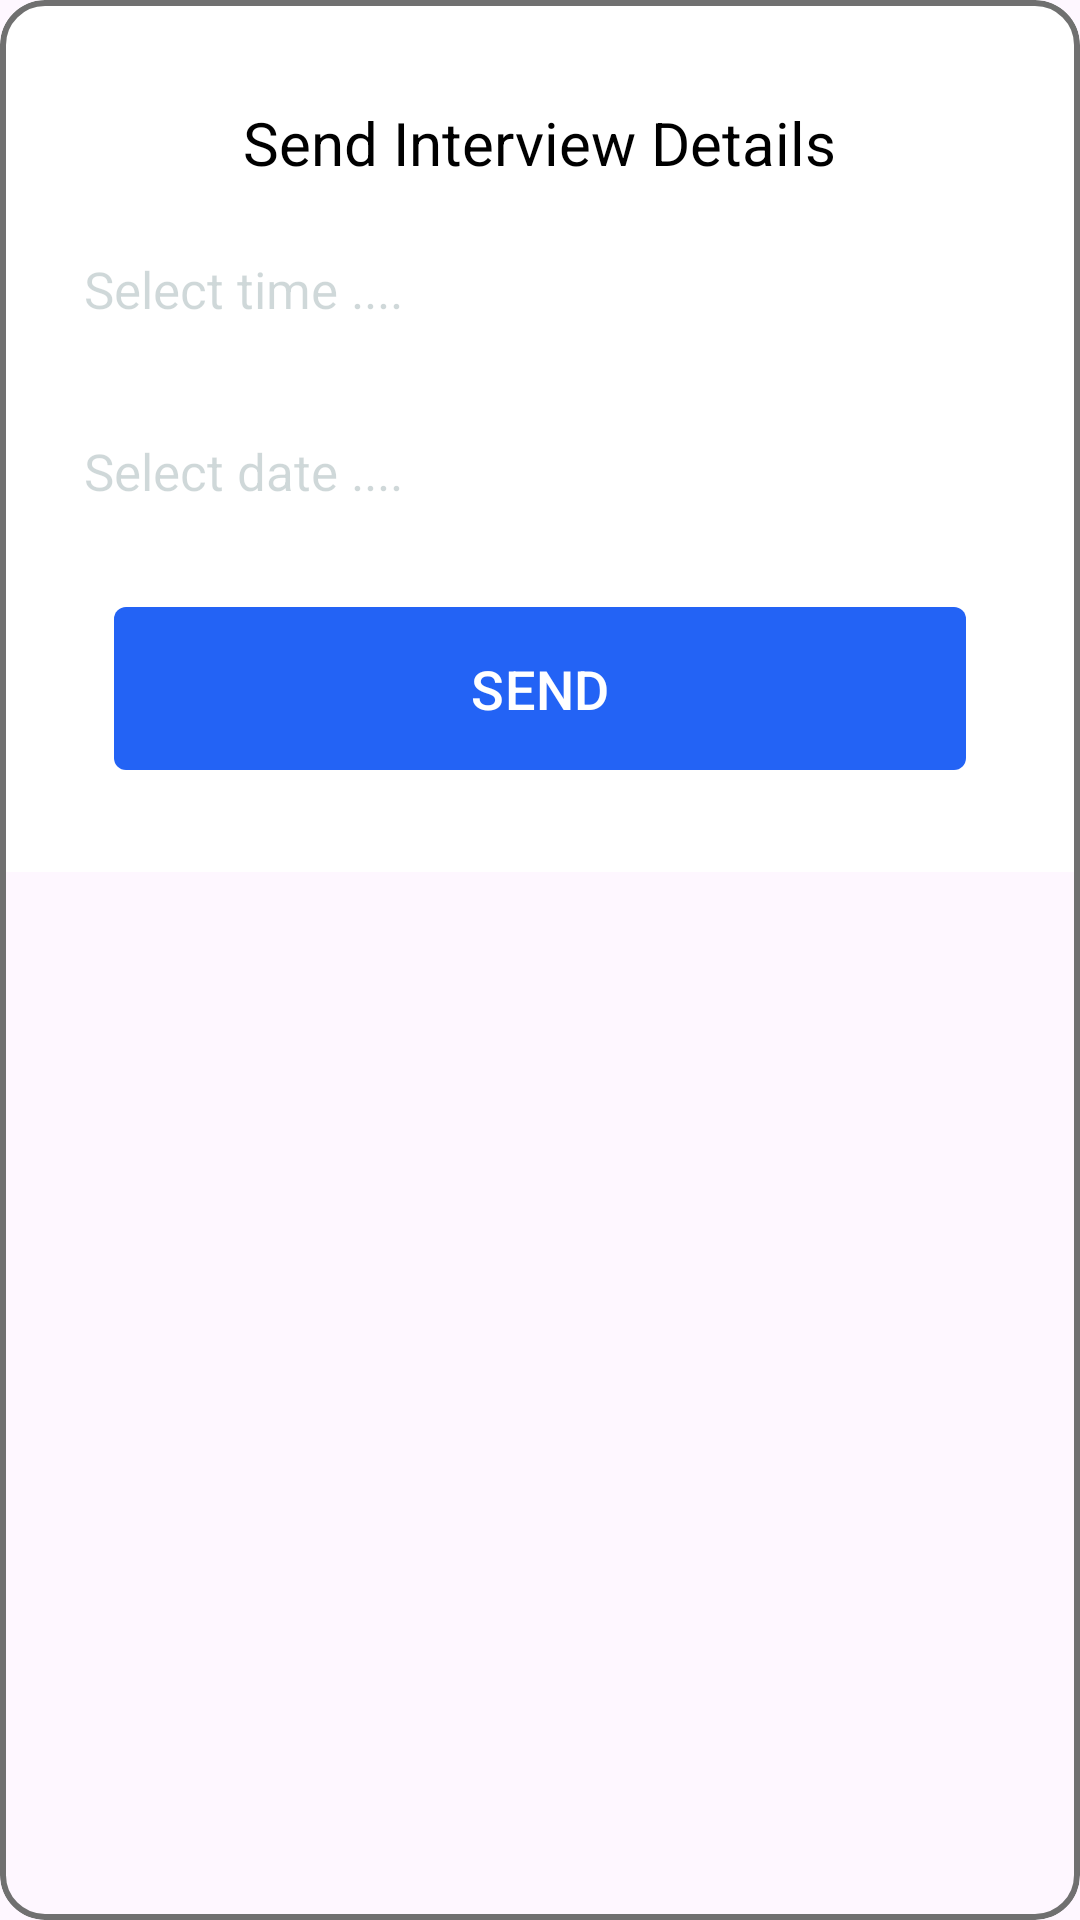

Produce the Android XML layout that renders to this screen, including the resource entries it uses.
<!-- AndroidManifest.xml: application theme Theme.Employment -->
<!-- res/layout/fragment_send_interview_details.xml -->
<?xml version="1.0" encoding="utf-8"?>
<com.google.android.material.card.MaterialCardView
    xmlns:android="http://schemas.android.com/apk/res/android"
    xmlns:app="http://schemas.android.com/apk/res-auto"
    xmlns:tools="http://schemas.android.com/tools"
    android:layout_width="match_parent"
    android:layout_height="wrap_content"
    android:layout_margin="2dp"
    android:background="@color/white"
    app:cardCornerRadius="15dp"
    app:strokeColor="#707070"
    app:strokeWidth="2dp"
    tools:context=".feature.SendInterviewDetailsFragment">

    <androidx.appcompat.widget.LinearLayoutCompat
        android:layout_width="match_parent"
        android:layout_height="wrap_content"
        android:background="@color/white"
        android:orientation="vertical"
        android:padding="14dp">

        <TextView
            android:layout_width="wrap_content"
            android:layout_height="wrap_content"
            android:layout_marginTop="20dp"
            android:layout_gravity="center"
            android:text="Send Interview Details"
            android:textColor="@color/black"
            android:textSize="20sp" />

        <TextView
            android:id="@+id/et_time"
            style="@style/EditText.edit"
            android:layout_width="match_parent"
            android:layout_height="wrap_content"
            android:layout_marginTop="10dp"
            android:hint="Select time ...."
            android:editable="false"
            android:gravity="start"
            android:padding="14dp"
            android:textColor="@color/black" />

        <TextView
            android:id="@+id/et_date"
            style="@style/EditText.edit"
            android:layout_width="match_parent"
            android:layout_height="wrap_content"
            android:layout_marginTop="10dp"
            android:hint="Select date ...."
            android:editable="false"
            android:gravity="start"
            android:padding="14dp"
            android:textColor="@color/black" />

        <com.google.android.material.button.MaterialButton
            android:id="@+id/btn_send"
            style="@style/roundedButton"
            android:layout_width="match_parent"
            android:layout_height="wrap_content"
            android:layout_marginVertical="16dp"
            android:paddingVertical="15dp"
            android:layout_marginHorizontal="24dp"
            android:text="SEND"
            android:textSize="18sp"
            app:cornerRadius="4dp" />

    </androidx.appcompat.widget.LinearLayoutCompat>
</com.google.android.material.card.MaterialCardView>
<!-- resources referenced by this layout -->
<resources>
  <color name="black">#FF000000</color>
  <color name="white">#FFFFFFFF</color>
  <style name="EditText.edit" parent="Theme.AppCompat.NoActionBar">
          <item name="android:textColor">#003233</item>
          <item name="android:textColorHint">#30003233</item>
          <item name="android:textAllCaps">false</item>
          <item name="android:textSize">17sp</item>
          <item name="android:maxLines">1</item>
          <item name="android:background">@drawable/bg_edit_text</item>
      </style>
  <style name="roundedButton" parent="">
          <item name="cornerRadius">4dp</item>
          <item name="backgroundTint">#2363F5</item>
      </style>
  <style name="Theme.Employment" parent="Base.Theme.Employment" />
  <style name="Base.Theme.Employment" parent="Theme.Material3.DayNight.NoActionBar">
          
          
      </style>
</resources>
